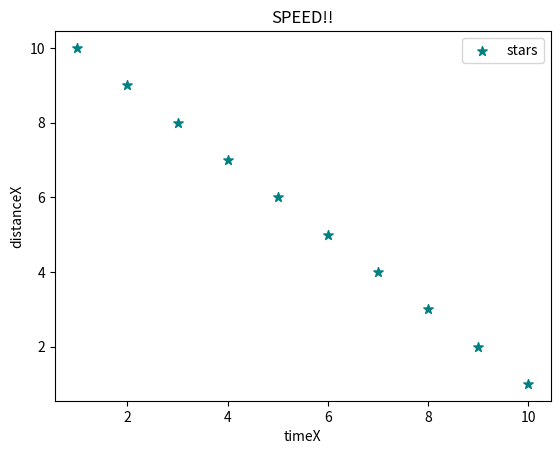

Write Python code to recreate this figure.
import matplotlib.pyplot as plt

x = [1,2,3,4,5,6,7,8,9,10]
y = [10,9,8,7,6,5,4,3,2,1]

plt.scatter(x, y, label="stars", color= "teal",
            marker="*", s=50)

plt.xlabel('timeX')
plt.ylabel('distanceX')
plt.title('SPEED!!')
plt.legend()
plt.show()